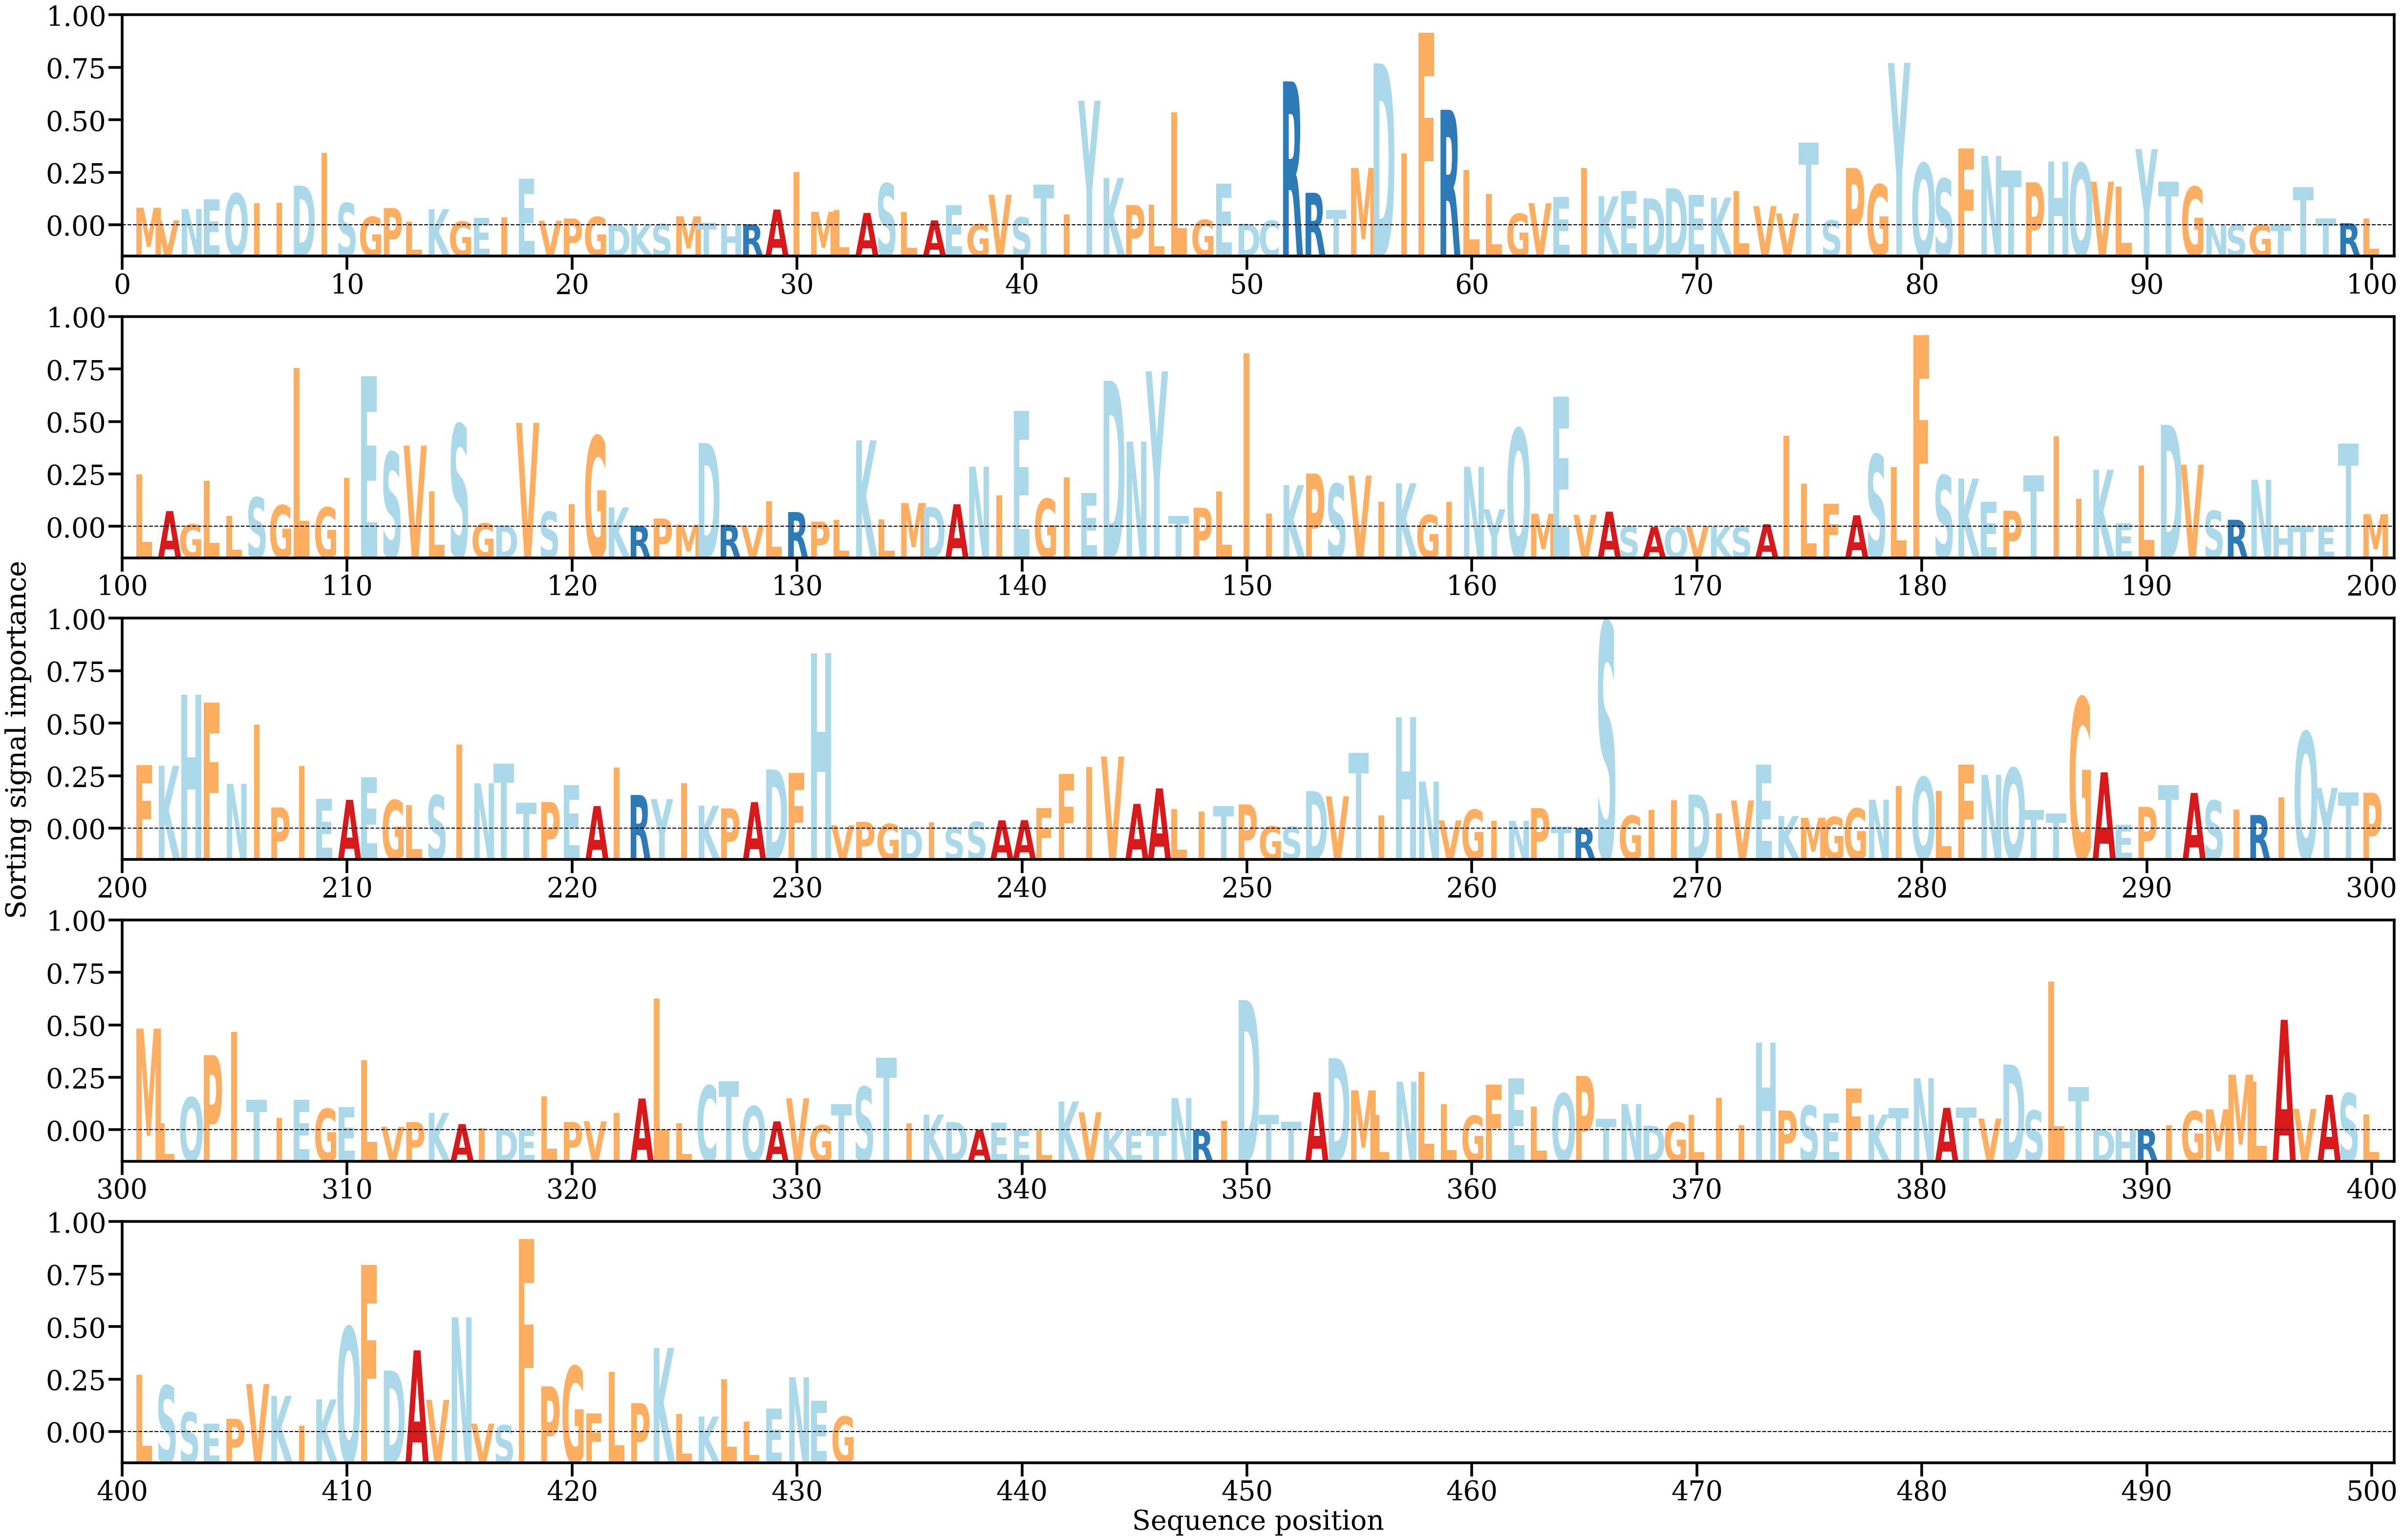

The data file committed next to this chart (first rows):
AA, Alpha
M, [0.00108653]
V, [0.0003119]
N, [0.00100626]
E, [0.00159562]
Q, [0.001965]
I, [0.00137422]
I, [0.00139019]
D, [0.00245215]
I, [0.00447359]
S, [0.00137318]
G, [0.00052259]
P, [0.0010699]
L, [0.00020779]
K, [0.00099375]
G, [0.00023232]
E, [0.00047528]
I, [0.00049634]
E, [0.00288067]
V, [0.00028229]
P, [0.00042168]
G, [0.00051648]
D, [2.149452e-05]
K, [3.6036712e-05]
S, [8.859008e-05]
M, [0.00055875]
T, [0.00014588]
H, [5.8405043e-05]
R, [6.970014e-05]
A, [0.00097572]
I, [0.00327837]
M, [0.00083941]
L, [0.00094922]
A, [0.00076498]
S, [0.002577]
L, [0.00083408]
A, [0.00030785]
E, [0.00124175]
G, [7.751272e-05]
V, [0.00188524]
S, [0.00049246]
T, [0.00251697]
I, [0.00067268]
Y, [0.00768452]
K, [0.00292503]
P, [0.00124908]
L, [0.00128027]
L, [0.00697082]
G, [0.0003433]
E, [0.00255564]
D, [9.7792e-05]
C, [0.00029309]
R, [0.00887546]
R, [0.00200777]
T, [0.00094827]
M, [0.00354075]
D, [0.00998353]
I, [0.00444664]
F, [0.011877]
R, [0.00712431]
L, [0.00341451]
... 372 more rows
